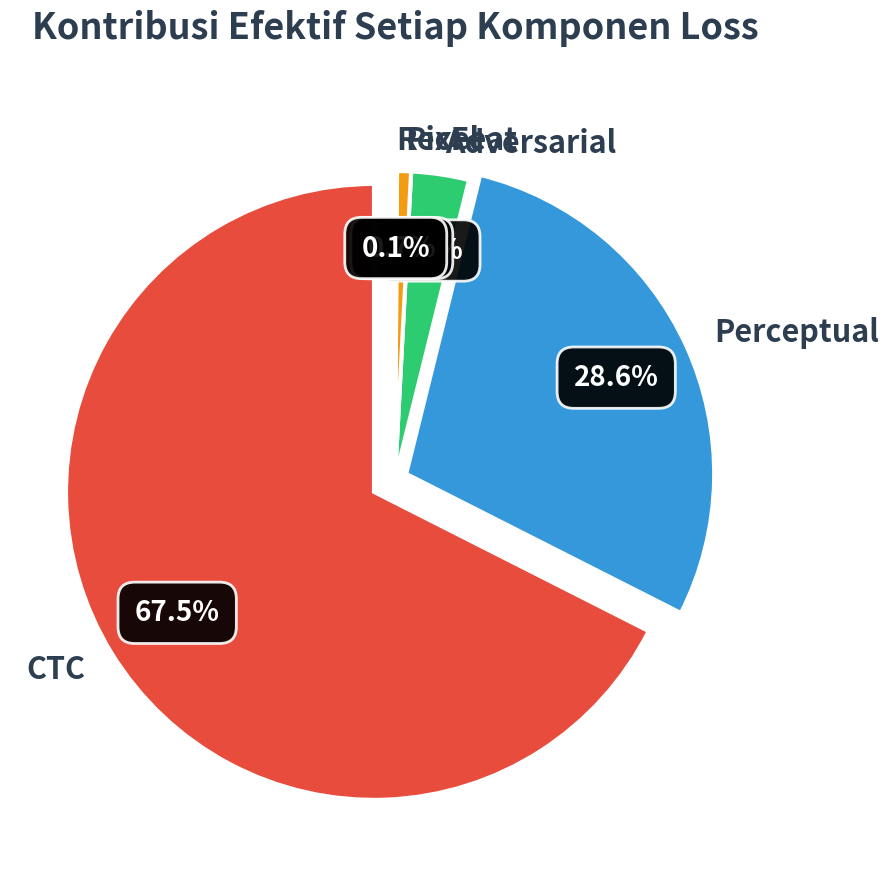

The matplotlib source for this figure:
#!/usr/bin/env python3
"""
Generate Simple Pie Chart untuk Loss Contribution
Fokus pada keterbacaan maksimal
"""

import matplotlib.pyplot as plt
from pathlib import Path

def generate_simple_pie_chart():
    """Generate pie chart sederhana dengan keterbacaan maksimal"""
    
    # Data dari paper
    paper_data = {
        'CTC': 64.7,
        'Perceptual': 27.4,
        'Adversarial': 2.9,
        'Pixel': 0.7,
        'RecFeat': 0.1
    }
    
    components = ['CTC', 'Perceptual', 'Adversarial', 'Pixel', 'RecFeat']
    contributions = [paper_data[comp] for comp in components]
    
    # Warna cerah dengan kontras tinggi
    colors = ['#e74c3c', '#3498db', '#2ecc71', '#f39c12', '#9b59b6']
    explode = [0.08, 0.04, 0, 0, 0]  # Highlight CTC dan Perceptual
    
    # Figure dengan ukuran optimal
    fig, ax = plt.subplots(figsize=(14, 10))
    
    # Pie chart sederhana
    wedges, texts, autotexts = ax.pie(
        contributions,
        labels=components,
        autopct='%1.1f%%',
        startangle=90,
        colors=colors,
        explode=explode,
        textprops={'fontsize': 18, 'fontweight': 'bold'},
        pctdistance=0.75,
        labeldistance=1.1,
        wedgeprops={'edgecolor': 'white', 'linewidth': 3}
    )
    
    # Style labels (nama komponen) - hitam tebal
    for text in texts:
        text.set_fontsize(22)
        text.set_fontweight('bold')
        text.set_color('#2c3e50')
    
    # Style persentase - putih dengan background hitam
    for autotext in autotexts:
        autotext.set_fontsize(20)
        autotext.set_fontweight('bold')
        autotext.set_color('white')
        autotext.set_bbox(dict(
            boxstyle="round,pad=0.6",
            facecolor='black',
            edgecolor='white',
            linewidth=2,
            alpha=0.9
        ))
    
    # Title sederhana
    ax.set_title('Kontribusi Efektif Setiap Komponen Loss',
                fontsize=26, fontweight='bold', pad=40, color='#2c3e50')
    
    # Save
    output_dir = Path("dual_modal_gan/docs/loss_weights_justification")
    output_dir.mkdir(parents=True, exist_ok=True)
    
    output_path = output_dir / 'loss_contribution_pie_chart.png'
    plt.savefig(output_path, dpi=300, bbox_inches='tight', facecolor='white')
    plt.savefig(output_path.with_suffix('.pdf'), bbox_inches='tight', facecolor='white')
    
    print(f"✅ Saved: {output_path}")
    print(f"✅ Saved: {output_path.with_suffix('.pdf')}")
    print("\n📊 Data:")
    for i, comp in enumerate(components):
        print(f"  • {comp}: {contributions[i]:.1f}%")
    print(f"  • Total: {sum(contributions):.1f}%")
    print("\n✨ Design: Simple, clean, maximum readability")
    
    plt.close()

if __name__ == "__main__":
    print("=" * 60)
    print("GENERATE SIMPLE PIE CHART - LOSS CONTRIBUTION")
    print("=" * 60)
    print()
    
    generate_simple_pie_chart()
    
    print()
    print("=" * 60)
    print("✅ COMPLETED")
    print("=" * 60)
